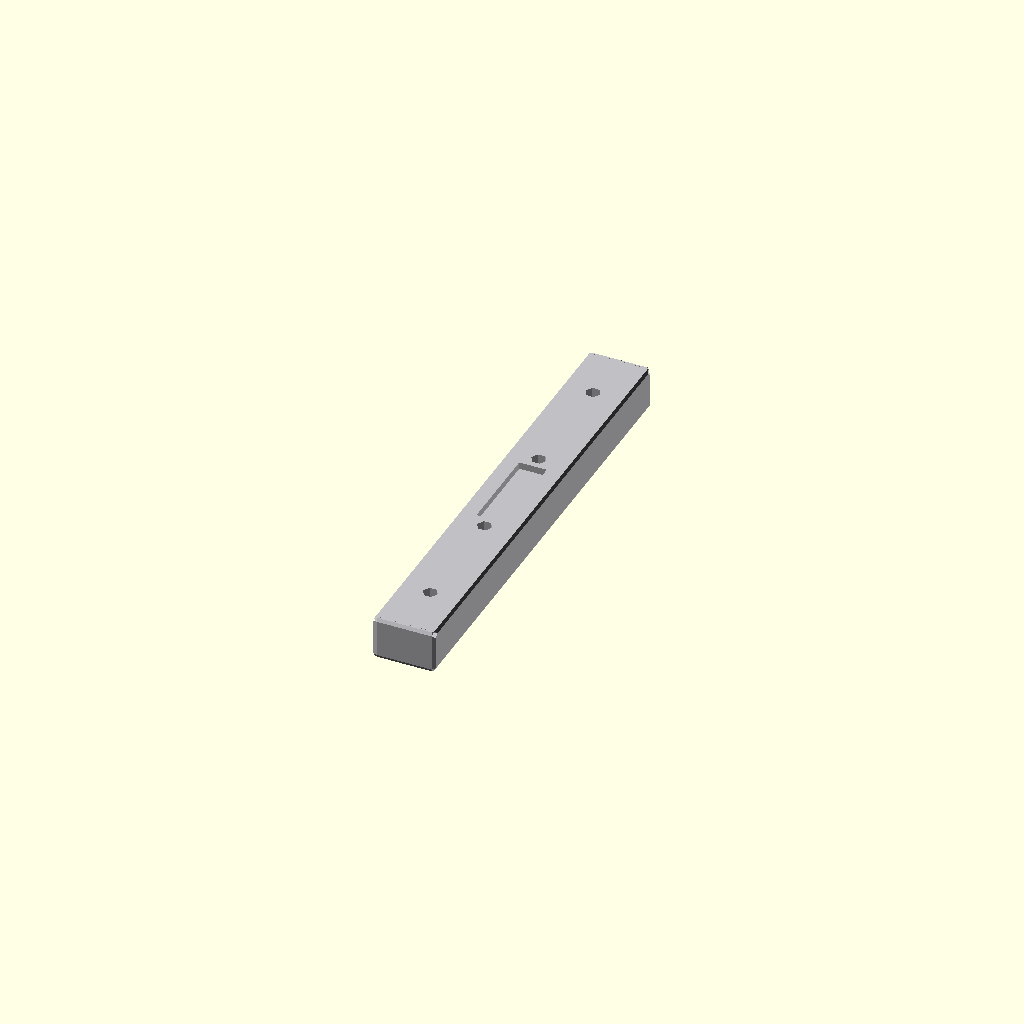
Cell 1: rendered with the file's own defaults.
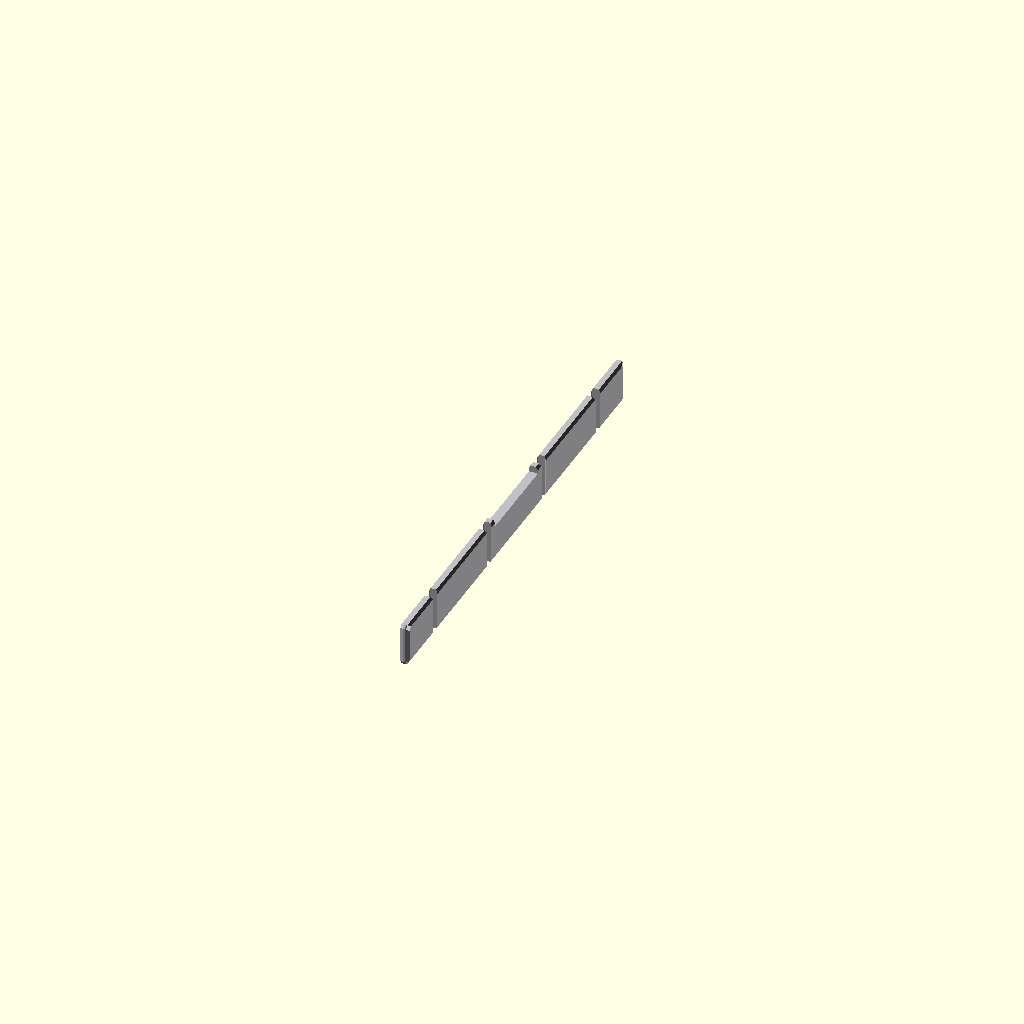
Cell 2: rail_width = 0.5 (everything else at default).
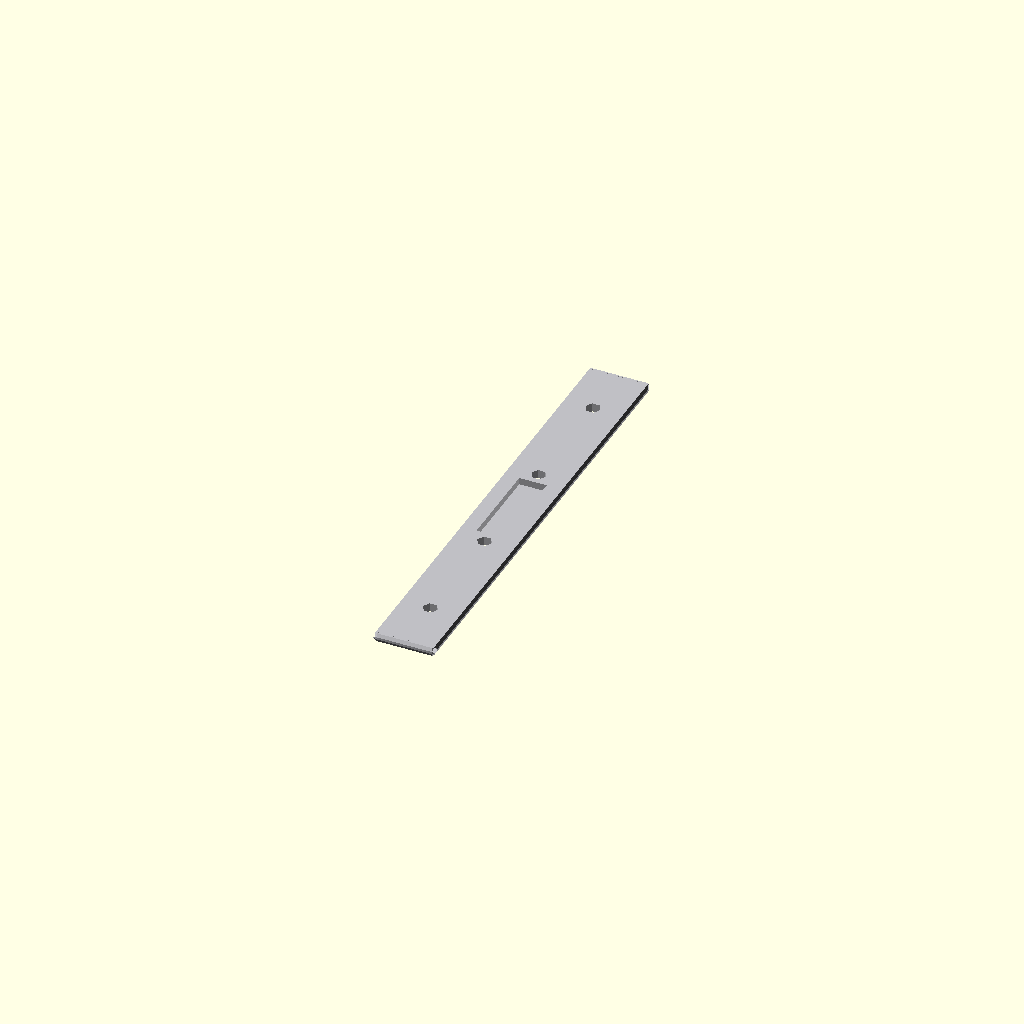
Cell 3: the same model with rail_height = 0.5.
One fixed orthographic camera (rotation 55°, 0°, 25°; colour scheme Cornfield) for every cell.
Source of the model, results/nopscadlib/ablations/no_multiview/scad/rail__MGN12.scad:
// Parameters
rail_length = 100.0; //[50.0:200.0:1]
rail_width = 12.0; //[6.0:24.0:0.5]
rail_height = 8.0; //[4.0:16.0:0.5]
hole_diameter = 3.2; //[2.0:6.0:0.1]
hole_count = 4; //[2:8:1]
end_margin = 12.0; //[6.0:24.0:0.5]
chamfer_size = 1.0; //[0.5:3.0:0.1]
fillet_radius = 0.8; //[0.3:2.0:0.1]
engrave_depth = 0.3; //[0.1:1.0:0.1]
engrave_width = 6.0; //[3.0:10.0:0.5]
engrave_length = 20.0; //[10.0:40.0:1]
overlap = 1.0; //[0.5:2.0:0.1]

// Base Shapes
module rail_body() {
  cube([rail_width, rail_length, rail_height], center=true);
}

module mounting_holes() {
  cylinder(h=rail_height + 2*overlap, r=hole_diameter/2, center=true);
}

module end_chamfer_wedge() {
  cube([rail_width + 2*overlap, chamfer_size, chamfer_size], center=true);
}

module edge_fillet_sphere() {
  sphere(r=fillet_radius);
}

module engraved_markings() {
  cube([engrave_width, engrave_length, engrave_depth + 2*overlap], center=true);
}

// Operations
module edge_fillets() {
  minkowski() {
    rail_body();
    edge_fillet_sphere();
  }
}

module holes_all() {
  union() {
    translate([0, -rail_length/2 + end_margin, 0]) mounting_holes();
    translate([0, -rail_length/2 + end_margin + (rail_length - 2*end_margin)/3, 0]) mounting_holes();
    translate([0, -rail_length/2 + end_margin + 2*(rail_length - 2*end_margin)/3, 0]) mounting_holes();
    translate([0, rail_length/2 - end_margin, 0]) mounting_holes();
  }
}

module end_chamfers() {
  union() {
    translate([0, rail_length/2 - chamfer_size/2 + overlap/2, rail_height/2 - chamfer_size/2 + overlap/2])
      rotate([45, 0, 0]) end_chamfer_wedge();
    translate([0, -rail_length/2 + chamfer_size/2 - overlap/2, rail_height/2 - chamfer_size/2 + overlap/2])
      rotate([-45, 0, 0]) end_chamfer_wedge();
  }
}

module engrave_pos() {
  translate([0, 0, rail_height/2 - engrave_depth/2 + overlap/2]) engraved_markings();
}

// Final Rail
module rail_complete() {
  difference() {
    difference() {
      difference() {
        edge_fillets();
        holes_all();
      }
      end_chamfers();
    }
    engrave_pos();
  }
}

// Render the final rail
color([0.75, 0.75, 0.77]) rail_complete();
Parameter table extracted from the source (name, type, default, range or options):
rail_length: number, default 100, range 1 to 50, step 200
rail_width: number, default 12, range 0.5 to 6, step 24
rail_height: number, default 8, range 0.5 to 4, step 16
hole_diameter: number, default 3.2, range 0.1 to 2, step 6
hole_count: number, default 4, range 1 to 2, step 8
end_margin: number, default 12, range 0.5 to 6, step 24
chamfer_size: number, default 1, range 0.1 to 0.5, step 3
fillet_radius: number, default 0.8, range 0.1 to 0.3, step 2
engrave_depth: number, default 0.3, range 0.1 to 0.1, step 1
engrave_width: number, default 6, range 0.5 to 3, step 10
engrave_length: number, default 20, range 1 to 10, step 40
overlap: number, default 1, range 0.1 to 0.5, step 2
